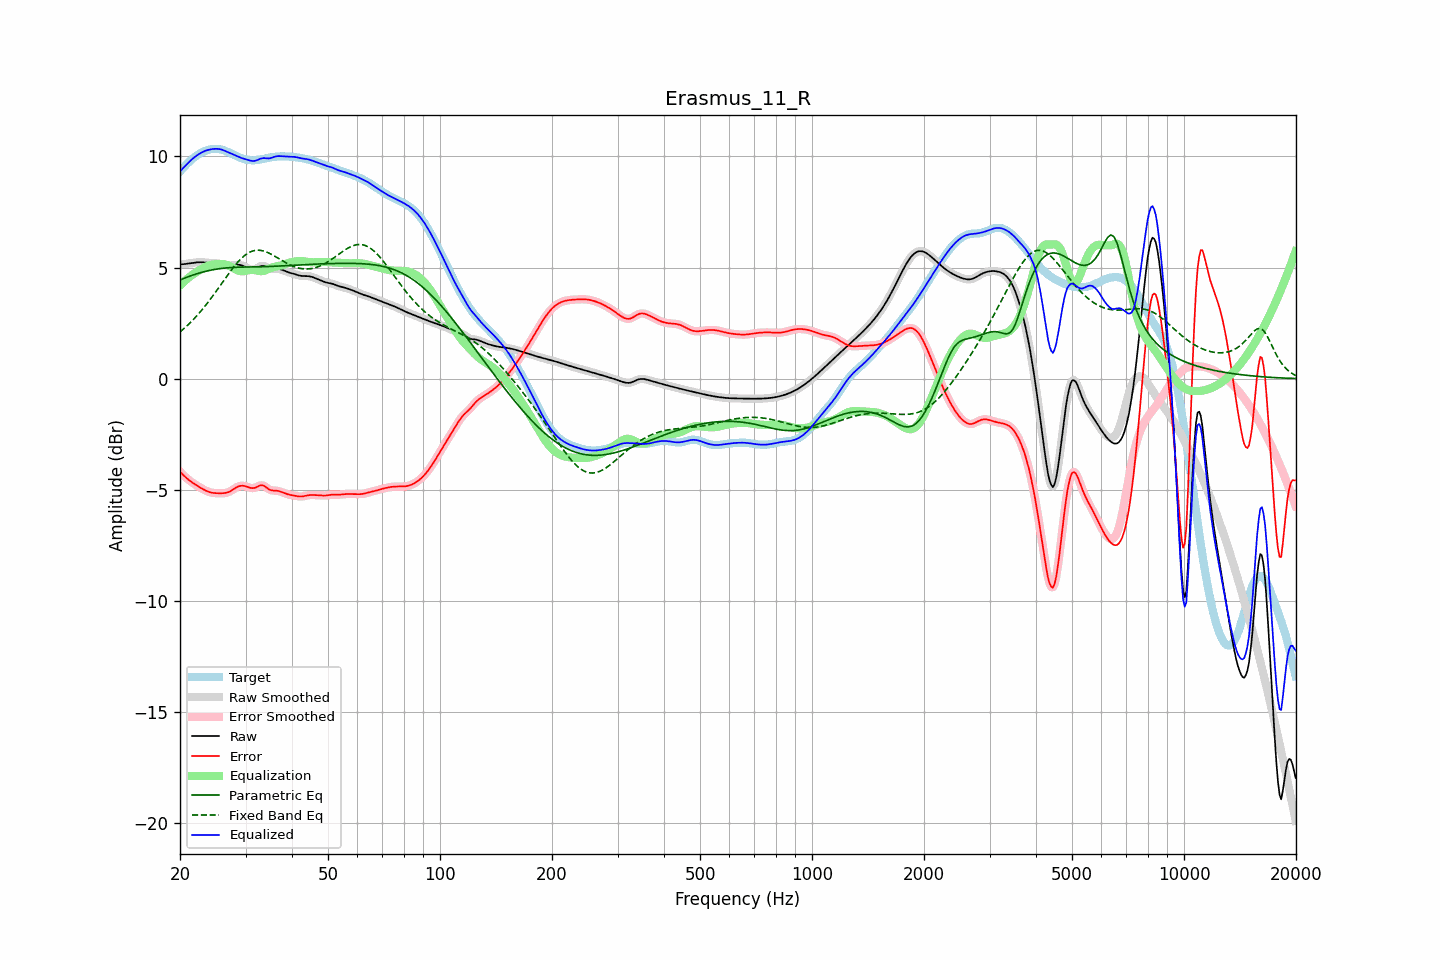

The data file committed next to this chart (first rows):
frequency, raw, error, smoothed, error_smoothed, equalization, parametric_eq, fixed_band_eq, equalized_raw, equalized_smoothed, target
20.00, 5.14, -4.18, 5.14, -4.18, 4.19, 4.44, 2.10, 9.33, 9.33, 9.32
20.20, 5.15, -4.26, 5.15, -4.26, 4.26, 4.47, 2.17, 9.41, 9.41, 9.40
20.40, 5.15, -4.33, 5.15, -4.33, 4.33, 4.50, 2.23, 9.48, 9.48, 9.48
20.61, 5.16, -4.40, 5.16, -4.40, 4.40, 4.53, 2.29, 9.56, 9.56, 9.56
20.81, 5.17, -4.47, 5.17, -4.47, 4.46, 4.56, 2.36, 9.63, 9.63, 9.64
21.02, 5.18, -4.53, 5.18, -4.53, 4.53, 4.58, 2.42, 9.71, 9.71, 9.71
21.23, 5.19, -4.59, 5.19, -4.59, 4.58, 4.61, 2.49, 9.78, 9.78, 9.78
21.44, 5.20, -4.64, 5.20, -4.64, 4.64, 4.64, 2.57, 9.84, 9.84, 9.84
21.66, 5.21, -4.69, 5.21, -4.69, 4.69, 4.66, 2.64, 9.91, 9.91, 9.91
21.87, 5.22, -4.74, 5.22, -4.74, 4.74, 4.69, 2.72, 9.97, 9.97, 9.96
22.09, 5.23, -4.79, 5.23, -4.79, 4.79, 4.71, 2.79, 10.02, 10.02, 10.02
22.31, 5.24, -4.83, 5.24, -4.83, 4.83, 4.73, 2.87, 10.07, 10.07, 10.07
22.54, 5.24, -4.88, 5.24, -4.88, 4.88, 4.75, 2.96, 10.12, 10.12, 10.12
22.76, 5.24, -4.92, 5.24, -4.92, 4.92, 4.77, 3.04, 10.16, 10.16, 10.16
22.99, 5.24, -4.96, 5.24, -4.96, 4.96, 4.79, 3.13, 10.20, 10.20, 10.20
23.22, 5.23, -5.00, 5.23, -5.00, 5.00, 4.81, 3.21, 10.23, 10.23, 10.23
23.45, 5.22, -5.04, 5.22, -5.04, 5.04, 4.83, 3.30, 10.26, 10.26, 10.26
23.69, 5.22, -5.07, 5.22, -5.07, 5.07, 4.85, 3.40, 10.28, 10.28, 10.29
23.92, 5.21, -5.10, 5.21, -5.10, 5.09, 4.87, 3.49, 10.30, 10.30, 10.31
24.16, 5.20, -5.12, 5.21, -5.12, 5.11, 4.88, 3.59, 10.32, 10.32, 10.32
24.40, 5.20, -5.13, 5.20, -5.13, 5.13, 4.90, 3.68, 10.33, 10.33, 10.33
24.65, 5.20, -5.14, 5.20, -5.15, 5.14, 4.91, 3.78, 10.34, 10.34, 10.34
24.89, 5.19, -5.15, 5.19, -5.15, 5.15, 4.92, 3.88, 10.34, 10.34, 10.34
25.14, 5.19, -5.15, 5.19, -5.15, 5.16, 4.93, 3.98, 10.34, 10.34, 10.34
25.39, 5.18, -5.15, 5.18, -5.16, 5.16, 4.94, 4.09, 10.34, 10.34, 10.33
25.65, 5.16, -5.16, 5.16, -5.16, 5.16, 4.95, 4.19, 10.33, 10.33, 10.32
25.91, 5.15, -5.16, 5.15, -5.16, 5.16, 4.96, 4.29, 10.31, 10.31, 10.30
26.16, 5.13, -5.15, 5.13, -5.15, 5.15, 4.97, 4.39, 10.28, 10.28, 10.28
26.43, 5.11, -5.15, 5.11, -5.15, 5.14, 4.98, 4.50, 10.25, 10.25, 10.26
26.69, 5.10, -5.13, 5.10, -5.13, 5.12, 4.99, 4.60, 10.22, 10.22, 10.23
26.96, 5.09, -5.11, 5.09, -5.11, 5.10, 4.99, 4.70, 10.18, 10.18, 10.20
27.23, 5.09, -5.08, 5.09, -5.08, 5.06, 5.00, 4.80, 10.15, 10.15, 10.16
27.50, 5.09, -5.03, 5.09, -5.03, 5.03, 5.00, 4.89, 10.12, 10.12, 10.13
27.77, 5.10, -4.99, 5.10, -4.99, 4.99, 5.01, 4.99, 10.09, 10.09, 10.09
28.05, 5.11, -4.94, 5.11, -4.94, 4.94, 5.01, 5.08, 10.06, 10.06, 10.06
28.33, 5.12, -4.90, 5.12, -4.90, 4.90, 5.01, 5.17, 10.03, 10.03, 10.02
28.62, 5.13, -4.86, 5.12, -4.86, 4.87, 5.02, 5.25, 10.00, 10.00, 9.99
28.90, 5.12, -4.84, 5.12, -4.84, 4.85, 5.02, 5.33, 9.97, 9.97, 9.96
29.19, 5.10, -4.82, 5.11, -4.82, 4.83, 5.02, 5.40, 9.94, 9.94, 9.93
29.48, 5.08, -4.82, 5.08, -4.82, 4.83, 5.02, 5.47, 9.92, 9.91, 9.90
29.78, 5.05, -4.83, 5.05, -4.83, 4.84, 5.02, 5.53, 9.89, 9.89, 9.88
30.08, 5.01, -4.85, 5.01, -4.85, 4.85, 5.02, 5.59, 9.87, 9.87, 9.86
30.38, 4.98, -4.87, 4.97, -4.87, 4.87, 5.03, 5.64, 9.85, 9.85, 9.85
30.68, 4.94, -4.90, 4.94, -4.90, 4.89, 5.03, 5.68, 9.83, 9.83, 9.84
30.99, 4.91, -4.92, 4.91, -4.92, 4.90, 5.03, 5.71, 9.81, 9.81, 9.83
31.30, 4.90, -4.93, 4.90, -4.93, 4.90, 5.03, 5.74, 9.80, 9.80, 9.83
31.61, 4.91, -4.92, 4.91, -4.92, 4.89, 5.03, 5.76, 9.80, 9.80, 9.83
31.93, 4.93, -4.90, 4.94, -4.90, 4.88, 5.03, 5.77, 9.81, 9.81, 9.83
32.24, 4.98, -4.86, 4.98, -4.86, 4.86, 5.03, 5.78, 9.83, 9.84, 9.84
32.57, 5.02, -4.83, 5.02, -4.83, 4.84, 5.03, 5.78, 9.87, 9.86, 9.85
32.89, 5.06, -4.80, 5.06, -4.81, 4.84, 5.04, 5.78, 9.90, 9.89, 9.86
33.22, 5.08, -4.80, 5.08, -4.80, 4.84, 5.04, 5.76, 9.92, 9.91, 9.88
33.55, 5.08, -4.82, 5.07, -4.82, 4.85, 5.04, 5.74, 9.93, 9.92, 9.89
33.89, 5.05, -4.86, 5.05, -4.86, 4.87, 5.04, 5.72, 9.92, 9.92, 9.91
34.23, 5.01, -4.91, 5.01, -4.91, 4.90, 5.04, 5.69, 9.92, 9.92, 9.92
34.57, 4.97, -4.96, 4.98, -4.96, 4.94, 5.05, 5.66, 9.91, 9.91, 9.94
34.92, 4.95, -5.00, 4.95, -5.00, 4.97, 5.05, 5.63, 9.92, 9.92, 9.95
35.27, 4.94, -5.02, 4.94, -5.02, 5.00, 5.05, 5.59, 9.94, 9.94, 9.97
35.62, 4.94, -5.03, 4.94, -5.03, 5.02, 5.06, 5.55, 9.96, 9.97, 9.98
35.97, 4.95, -5.03, 4.95, -5.04, 5.04, 5.06, 5.51, 9.99, 9.99, 9.99
... 635 more rows
